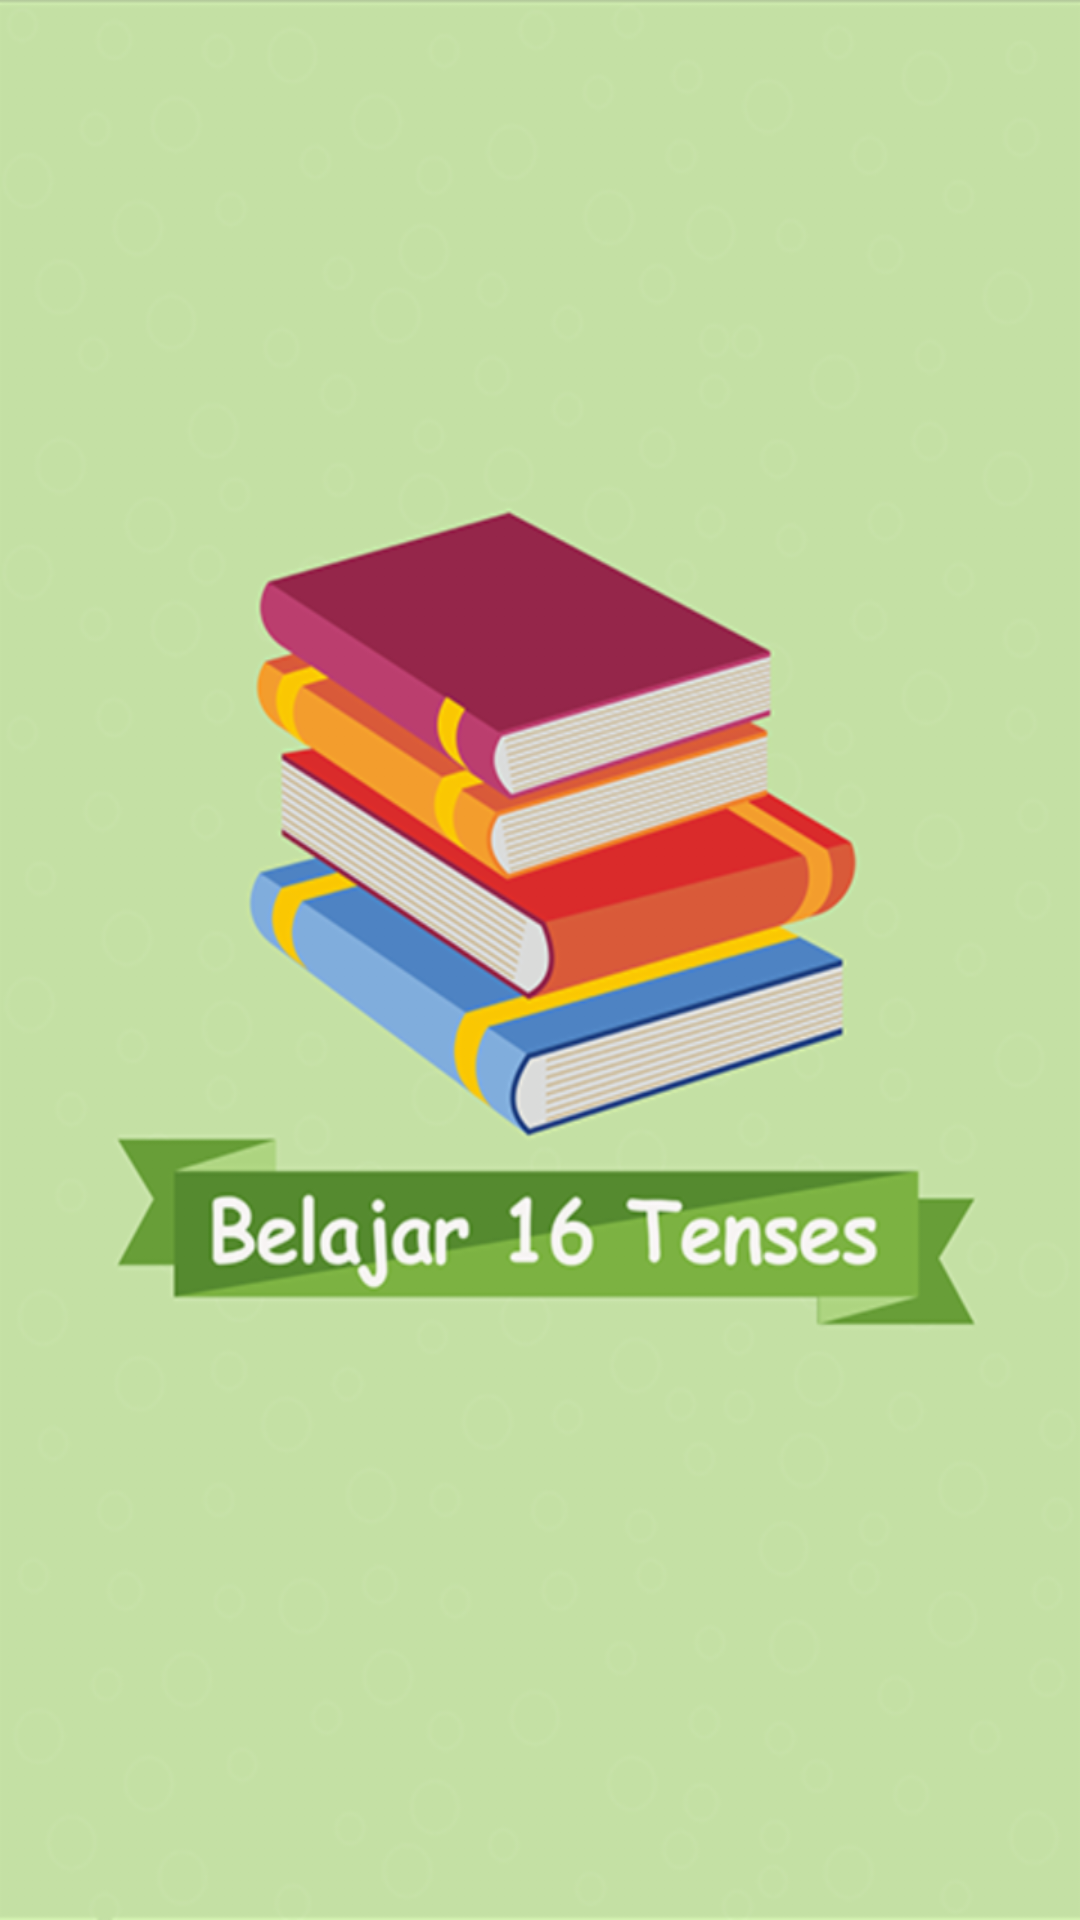

Write the Android layout XML for this screen, with the resource values it uses.
<!-- AndroidManifest.xml: application theme AppTheme -->
<!-- res/layout/activity_fullscreen.xml -->
<?xml version="1.0" encoding="utf-8"?>
<RelativeLayout xmlns:android="http://schemas.android.com/apk/res/android"
    android:layout_width="match_parent"
    android:layout_height="match_parent">

<ImageView
    android:src="@drawable/splash"
    android:layout_width="fill_parent"
    android:layout_height="fill_parent"
    android:scaleType="fitXY"
    android:contentDescription="@string/todo" />



</RelativeLayout>
<!-- resources referenced by this layout -->
<resources>
  <!-- drawable splash: png bitmap (drawable, 156514 bytes) -->
  <style name="AppTheme" parent="Theme.AppCompat.Light.NoActionBar">
          
          <item name="colorPrimary">@color/colorPrimary</item>
          <item name="colorPrimaryDark">@color/colorPrimaryDark</item>
          <item name="colorAccent">@color/colorAccent</item>
      </style>
  <color name="colorPrimary">#8bc34a</color>
  <color name="colorPrimaryDark">#689f38</color>
  <color name="colorAccent">#0d47a1</color>
</resources>
